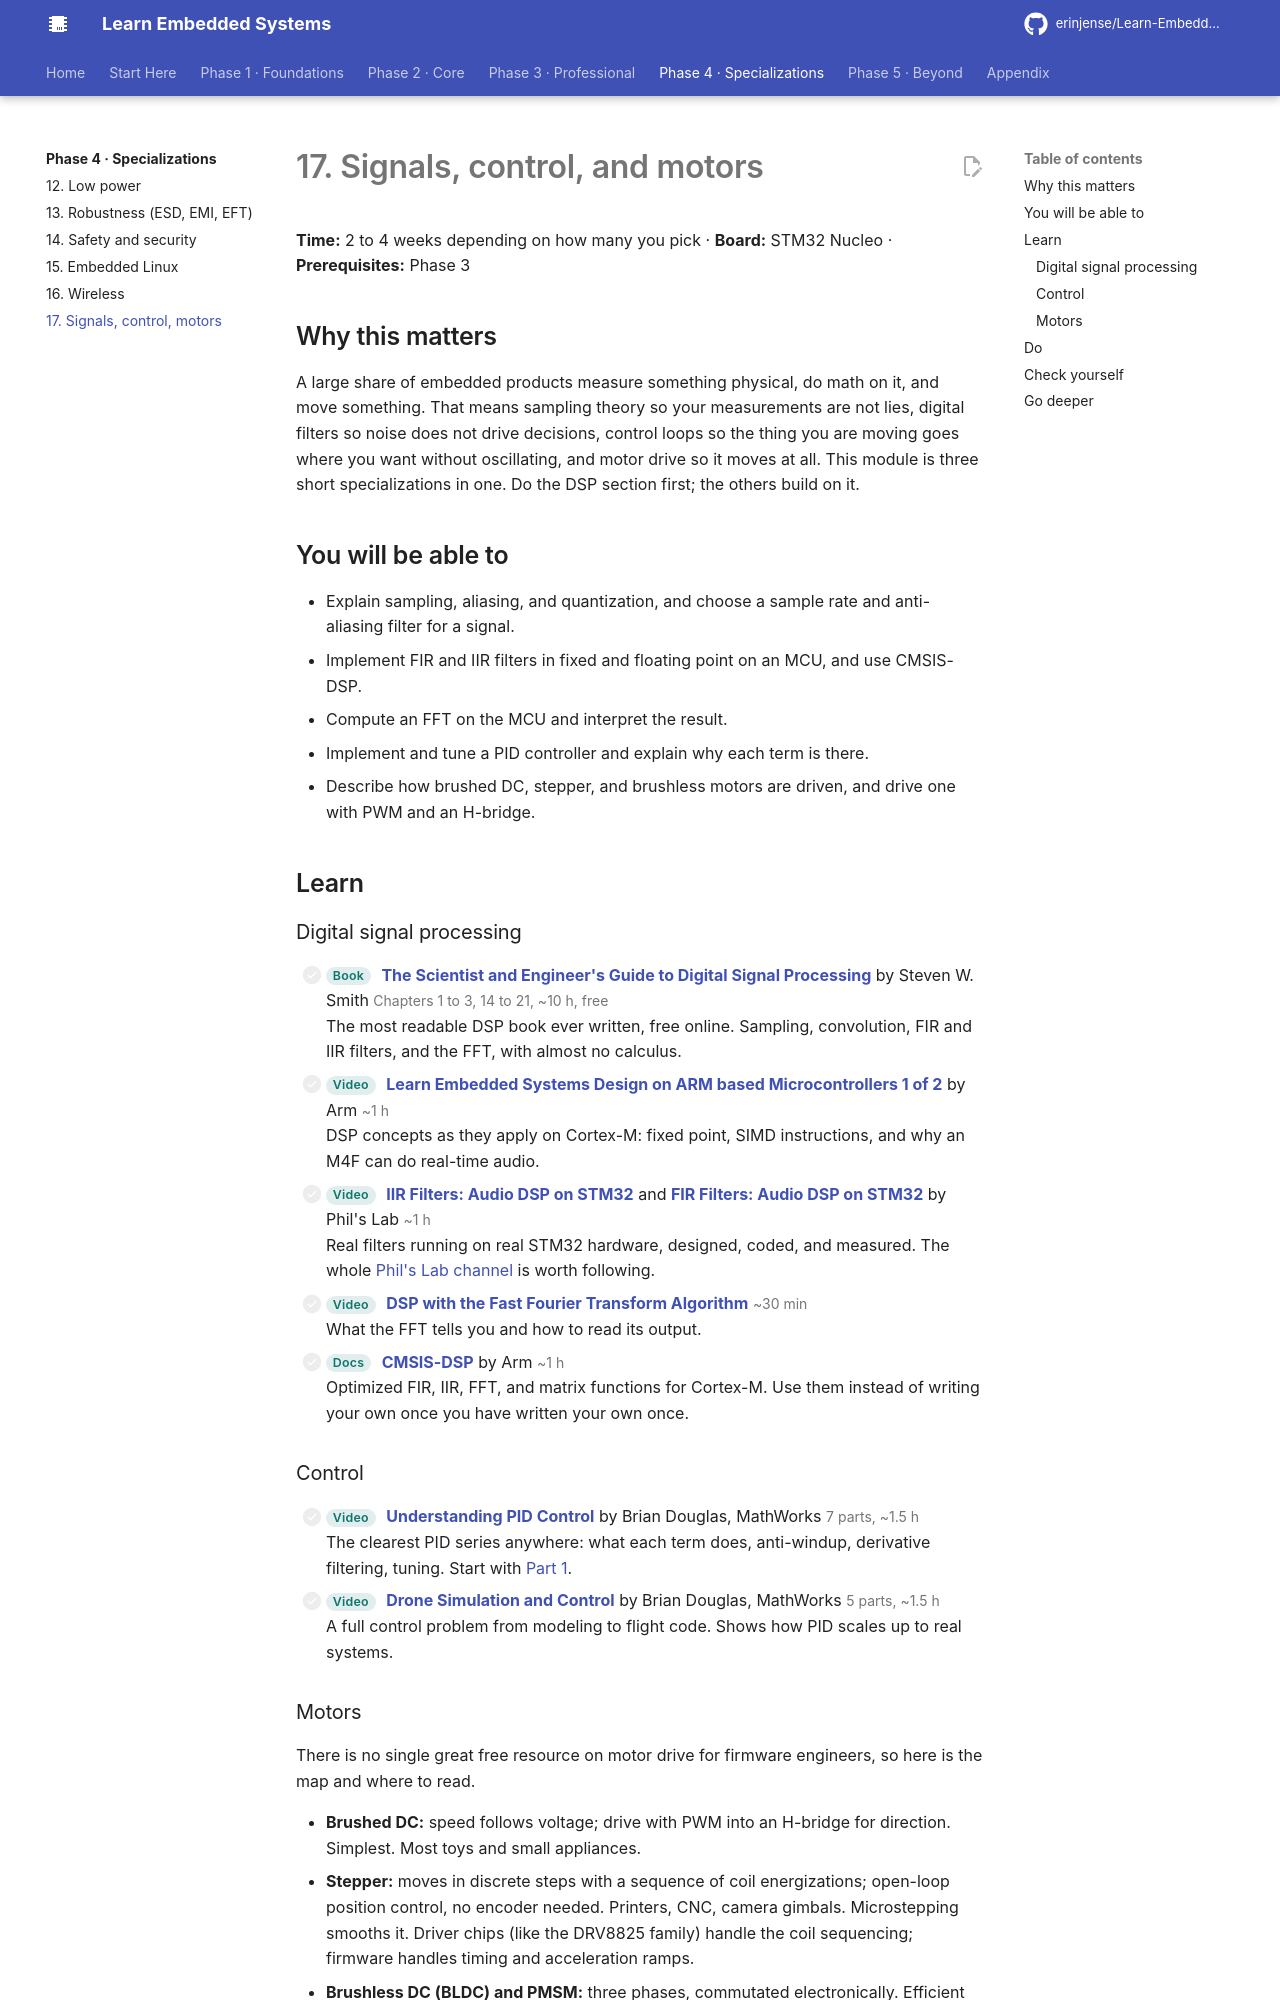

repository: erinjense/Learn-Embedded-Systems · page: phase-4-specializations/17-dsp-control-motors/index.html · generator: mkdocs

# 17. Signals, control, and motors

**Time:** 2 to 4 weeks depending on how many you pick · **Board:** STM32 Nucleo · **Prerequisites:** Phase 3

## Why this matters

A large share of embedded products measure something physical, do math on it, and move something. That means sampling theory so your measurements are not lies, digital filters so noise does not drive decisions, control loops so the thing you are moving goes where you want without oscillating, and motor drive so it moves at all. This module is three short specializations in one. Do the DSP section first; the others build on it.

## You will be able to

- Explain sampling, aliasing, and quantization, and choose a sample rate and anti-aliasing filter for a signal.
- Implement FIR and IIR filters in fixed and floating point on an MCU, and use CMSIS-DSP.
- Compute an FFT on the MCU and interpret the result.
- Implement and tune a PID controller and explain why each term is there.
- Describe how brushed DC, stepper, and brushless motors are driven, and drive one with PWM and an H-bridge.

## Learn

### Digital signal processing

- [ ] <span class="les-tag">Book</span> **[The Scientist and Engineer's Guide to Digital Signal Processing](https://www.dspguide.com/)** by Steven W. Smith <span class="les-time">Chapters 1 to 3, 14 to 21, ~10 h, free</span><br>The most readable DSP book ever written, free online. Sampling, convolution, FIR and IIR filters, and the FFT, with almost no calculus.
- [ ] <span class="les-tag">Video</span> **[Learn Embedded Systems Design on ARM based Microcontrollers 1 of 2](https://www.youtube.com/watch?v=GFjA7wooCZ8)** by Arm <span class="les-time">~1 h</span><br>DSP concepts as they apply on Cortex-M: fixed point, SIMD instructions, and why an M4F can do real-time audio.
- [ ] <span class="les-tag">Video</span> **[IIR Filters: Audio DSP on STM32](https://www.youtube.com/watch?v=lNBrGOk0XzE)** and **[FIR Filters: Audio DSP on STM32](https://www.youtube.com/watch?v=n9Cy1xkEf1E)** by Phil's Lab <span class="les-time">~1 h</span><br>Real filters running on real STM32 hardware, designed, coded, and measured. The whole [Phil's Lab channel](https://www.youtube.com/@PhilsLab) is worth following.
- [ ] <span class="les-tag">Video</span> **[DSP with the Fast Fourier Transform Algorithm](https://www.youtube.com/watch?v=HJ_-5mqUZ70)** <span class="les-time">~30 min</span><br>What the FFT tells you and how to read its output.
- [ ] <span class="les-tag">Docs</span> **[CMSIS-DSP](https://arm-software.github.io/CMSIS-DSP/latest/)** by Arm <span class="les-time">~1 h</span><br>Optimized FIR, IIR, FFT, and matrix functions for Cortex-M. Use them instead of writing your own once you have written your own once.

### Control

- [ ] <span class="les-tag">Video</span> **[Understanding PID Control](https://www.youtube.com/playlist?list=PLn8PRpmsu08pQBgjxYFXSsODEF3Jqmm-y)** by Brian Douglas, MathWorks <span class="les-time">7 parts, ~1.5 h</span><br>The clearest PID series anywhere: what each term does, anti-windup, derivative filtering, tuning. Start with [Part 1](https://www.youtube.com/watch?v=wkfEZmsQqiA).
- [ ] <span class="les-tag">Video</span> **[Drone Simulation and Control](https://www.youtube.com/playlist?list=PLn8PRpmsu08oOLBVYYIwwN_nvuyUqEjrj)** by Brian Douglas, MathWorks <span class="les-time">5 parts, ~1.5 h</span><br>A full control problem from modeling to flight code. Shows how PID scales up to real systems.
